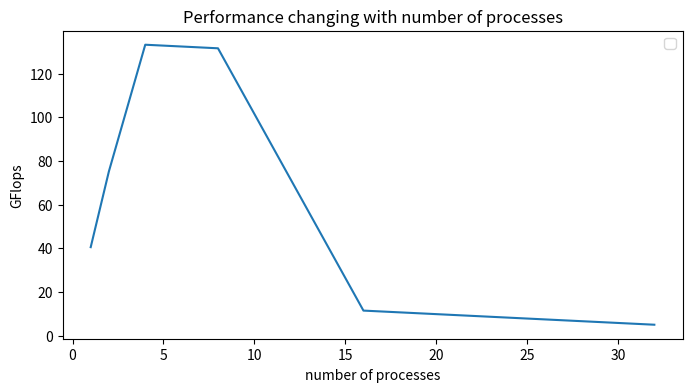

This chart was generated by the following Python code:


import matplotlib.pyplot as plt

np = [1,2,4,8,16,32]
dec_test_error = [40.495, 75.1802, 133.195 , 131.56, 11.4418, 4.97487 ]

plt.figure(figsize=(8,4))
plt.plot(np, dec_test_error)
plt.xlabel("number of processes")
plt.ylabel("GFlops")
plt.title("Performance changing with number of processes")
plt.legend()
plt.show()